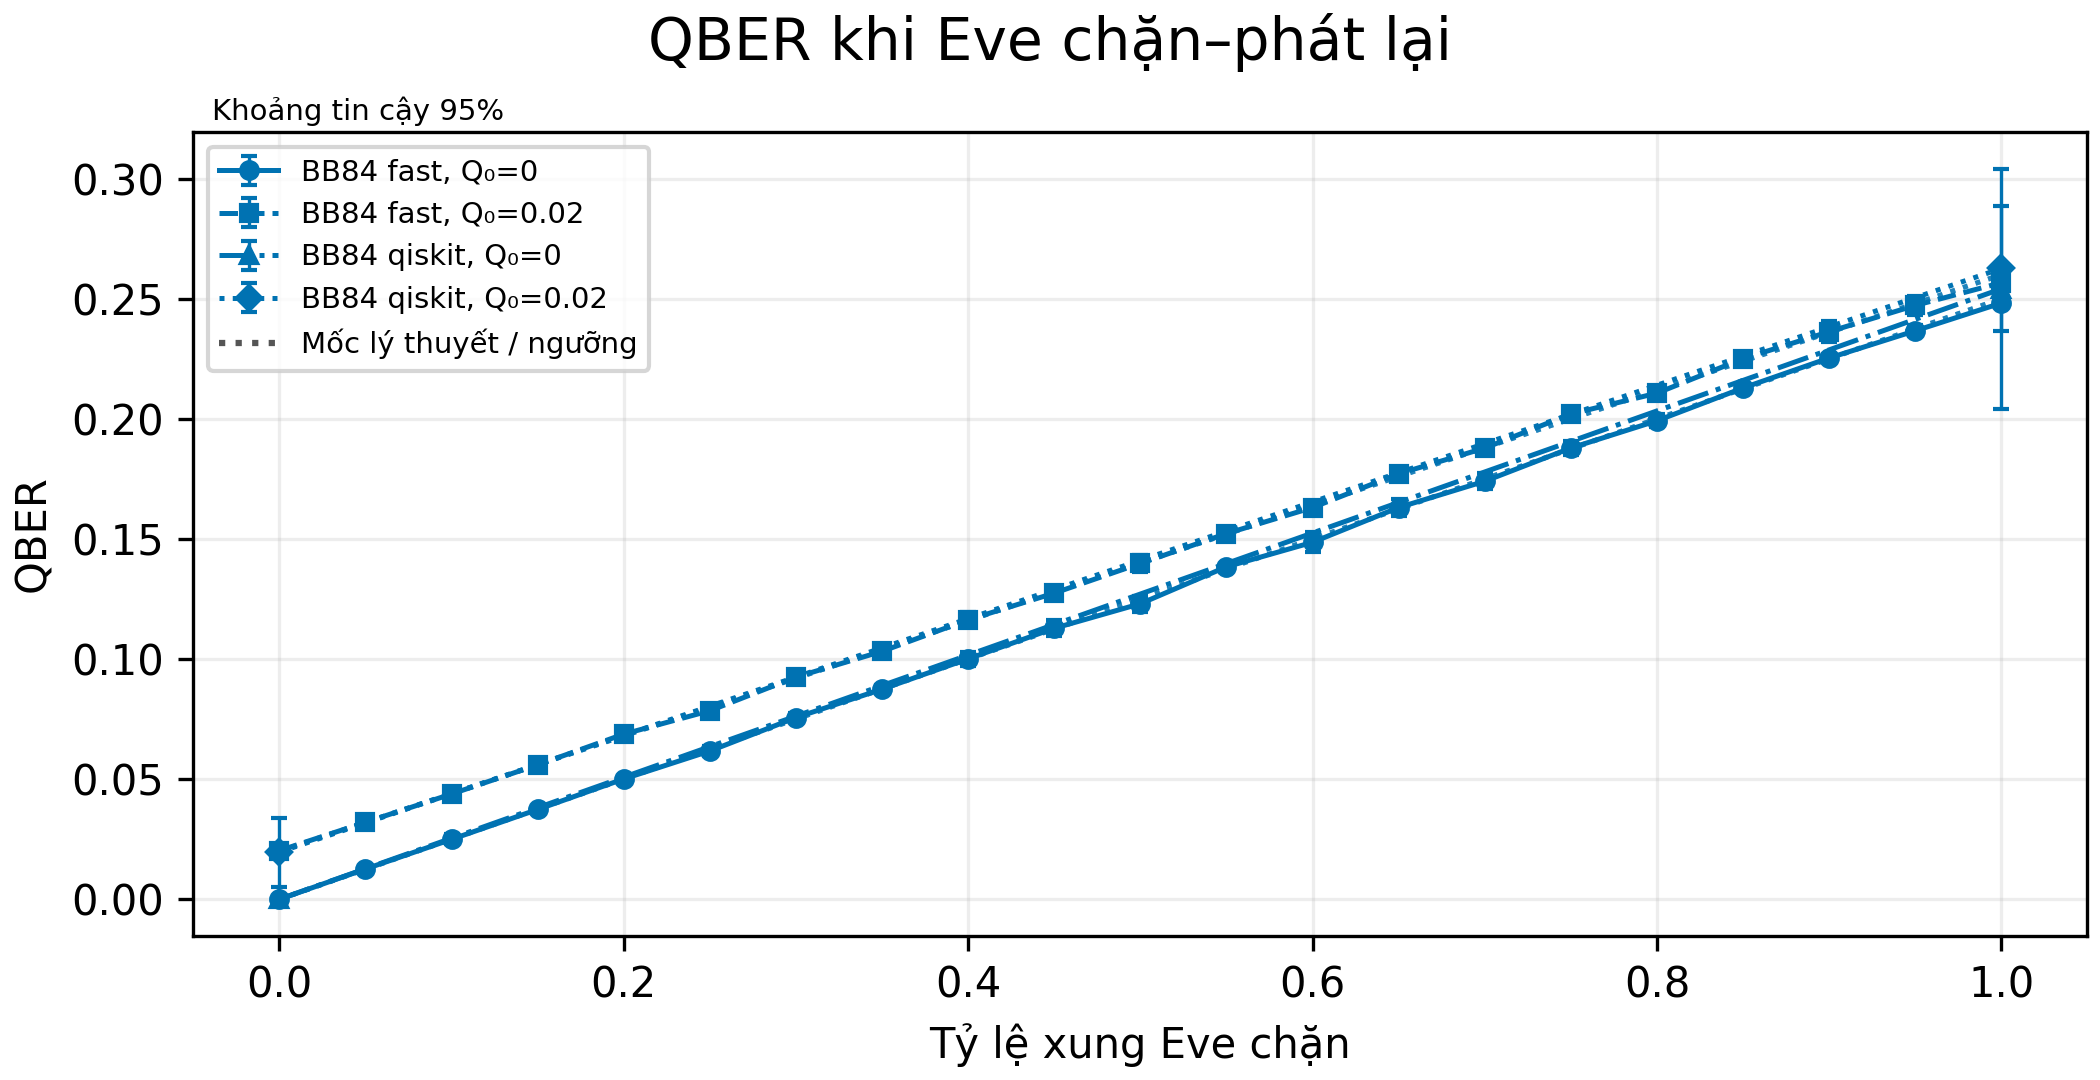

The data file committed next to this chart (first rows):
metric, series, x, value, low, high, n, reference, pulses, noise, backend
qber, BB84 fast, Q₀=0, 0, 0.0, 0.0, 0.0, 4, 0.0, 100000, 0, fast
qber, BB84 fast, Q₀=0, 0.05, 0.0126, 0.01213, 0.01308, 4, 0.0125, 100000, 0, fast
qber, BB84 fast, Q₀=0, 0.1, 0.02495, 0.02293, 0.02697, 4, 0.025, 100000, 0, fast
qber, BB84 fast, Q₀=0, 0.15, 0.03738, 0.03642, 0.03835, 4, 0.0375, 100000, 0, fast
qber, BB84 fast, Q₀=0, 0.2, 0.05009, 0.04934, 0.05085, 4, 0.05, 100000, 0, fast
qber, BB84 fast, Q₀=0, 0.25, 0.06171, 0.05979, 0.06363, 4, 0.0625, 100000, 0, fast
qber, BB84 fast, Q₀=0, 0.3, 0.07563, 0.07365, 0.07761, 4, 0.075, 100000, 0, fast
qber, BB84 fast, Q₀=0, 0.35, 0.08745, 0.08577, 0.08913, 4, 0.0875, 100000, 0, fast
qber, BB84 fast, Q₀=0, 0.4, 0.1001, 0.0973, 0.1029, 4, 0.1, 100000, 0, fast
qber, BB84 fast, Q₀=0, 0.45, 0.1128, 0.1095, 0.1161, 4, 0.1125, 100000, 0, fast
qber, BB84 fast, Q₀=0, 0.5, 0.123, 0.1197, 0.1263, 4, 0.125, 100000, 0, fast
qber, BB84 fast, Q₀=0, 0.55, 0.1384, 0.1371, 0.1397, 4, 0.1375, 100000, 0, fast
qber, BB84 fast, Q₀=0, 0.6, 0.1486, 0.1444, 0.1528, 4, 0.15, 100000, 0, fast
qber, BB84 fast, Q₀=0, 0.65, 0.1631, 0.1597, 0.1665, 4, 0.1625, 100000, 0, fast
qber, BB84 fast, Q₀=0, 0.7, 0.174, 0.1707, 0.1773, 4, 0.175, 100000, 0, fast
qber, BB84 fast, Q₀=0, 0.75, 0.1879, 0.185, 0.1907, 4, 0.1875, 100000, 0, fast
qber, BB84 fast, Q₀=0, 0.8, 0.1992, 0.1965, 0.2018, 4, 0.2, 100000, 0, fast
qber, BB84 fast, Q₀=0, 0.85, 0.2128, 0.2119, 0.2138, 4, 0.2125, 100000, 0, fast
qber, BB84 fast, Q₀=0, 0.9, 0.2253, 0.2238, 0.2268, 4, 0.225, 100000, 0, fast
qber, BB84 fast, Q₀=0, 0.95, 0.2366, 0.2343, 0.239, 4, 0.2375, 100000, 0, fast
qber, BB84 fast, Q₀=0, 1, 0.2482, 0.247, 0.2494, 4, 0.25, 100000, 0, fast
qber, BB84 fast, Q₀=0.02, 0, 0.02025, 0.01902, 0.02149, 4, 0.02, 100000, 0.02, fast
qber, BB84 fast, Q₀=0.02, 0.05, 0.03204, 0.03128, 0.03281, 4, 0.032, 100000, 0.02, fast
qber, BB84 fast, Q₀=0.02, 0.1, 0.04383, 0.04185, 0.0458, 4, 0.044, 100000, 0.02, fast
qber, BB84 fast, Q₀=0.02, 0.15, 0.05596, 0.05486, 0.05706, 4, 0.056, 100000, 0.02, fast
qber, BB84 fast, Q₀=0.02, 0.2, 0.06875, 0.06747, 0.07002, 4, 0.068, 100000, 0.02, fast
qber, BB84 fast, Q₀=0.02, 0.25, 0.07848, 0.07743, 0.07953, 4, 0.08, 100000, 0.02, fast
qber, BB84 fast, Q₀=0.02, 0.3, 0.09248, 0.08979, 0.09518, 4, 0.092, 100000, 0.02, fast
qber, BB84 fast, Q₀=0.02, 0.35, 0.1032, 0.1016, 0.1048, 4, 0.104, 100000, 0.02, fast
qber, BB84 fast, Q₀=0.02, 0.4, 0.1163, 0.1132, 0.1194, 4, 0.116, 100000, 0.02, fast
qber, BB84 fast, Q₀=0.02, 0.45, 0.1274, 0.1252, 0.1297, 4, 0.128, 100000, 0.02, fast
qber, BB84 fast, Q₀=0.02, 0.5, 0.1398, 0.1363, 0.1433, 4, 0.14, 100000, 0.02, fast
qber, BB84 fast, Q₀=0.02, 0.55, 0.1522, 0.1515, 0.1529, 4, 0.152, 100000, 0.02, fast
qber, BB84 fast, Q₀=0.02, 0.6, 0.1631, 0.161, 0.1651, 4, 0.164, 100000, 0.02, fast
qber, BB84 fast, Q₀=0.02, 0.65, 0.1771, 0.1745, 0.1798, 4, 0.176, 100000, 0.02, fast
qber, BB84 fast, Q₀=0.02, 0.7, 0.1878, 0.1867, 0.189, 4, 0.188, 100000, 0.02, fast
qber, BB84 fast, Q₀=0.02, 0.75, 0.202, 0.2007, 0.2034, 4, 0.2, 100000, 0.02, fast
qber, BB84 fast, Q₀=0.02, 0.8, 0.2107, 0.2101, 0.2113, 4, 0.212, 100000, 0.02, fast
qber, BB84 fast, Q₀=0.02, 0.85, 0.225, 0.2221, 0.228, 4, 0.224, 100000, 0.02, fast
qber, BB84 fast, Q₀=0.02, 0.9, 0.2363, 0.2318, 0.2407, 4, 0.236, 100000, 0.02, fast
qber, BB84 fast, Q₀=0.02, 0.95, 0.2472, 0.2433, 0.2511, 4, 0.248, 100000, 0.02, fast
qber, BB84 fast, Q₀=0.02, 1, 0.2567, 0.2543, 0.259, 4, 0.26, 100000, 0.02, fast
qber, BB84 qiskit, Q₀=0, 0, 0.0, 0.0, 0.0, 4, 0.0, 512, 0, qiskit
qber, BB84 qiskit, Q₀=0, 1, 0.2541, 0.2041, 0.3042, 4, 0.25, 512, 0, qiskit
qber, BB84 qiskit, Q₀=0.02, 0, 0.01962, 0.005263, 0.03398, 4, 0.02, 512, 0.02, qiskit
qber, BB84 qiskit, Q₀=0.02, 1, 0.2626, 0.2366, 0.2885, 4, 0.26, 512, 0.02, qiskit
